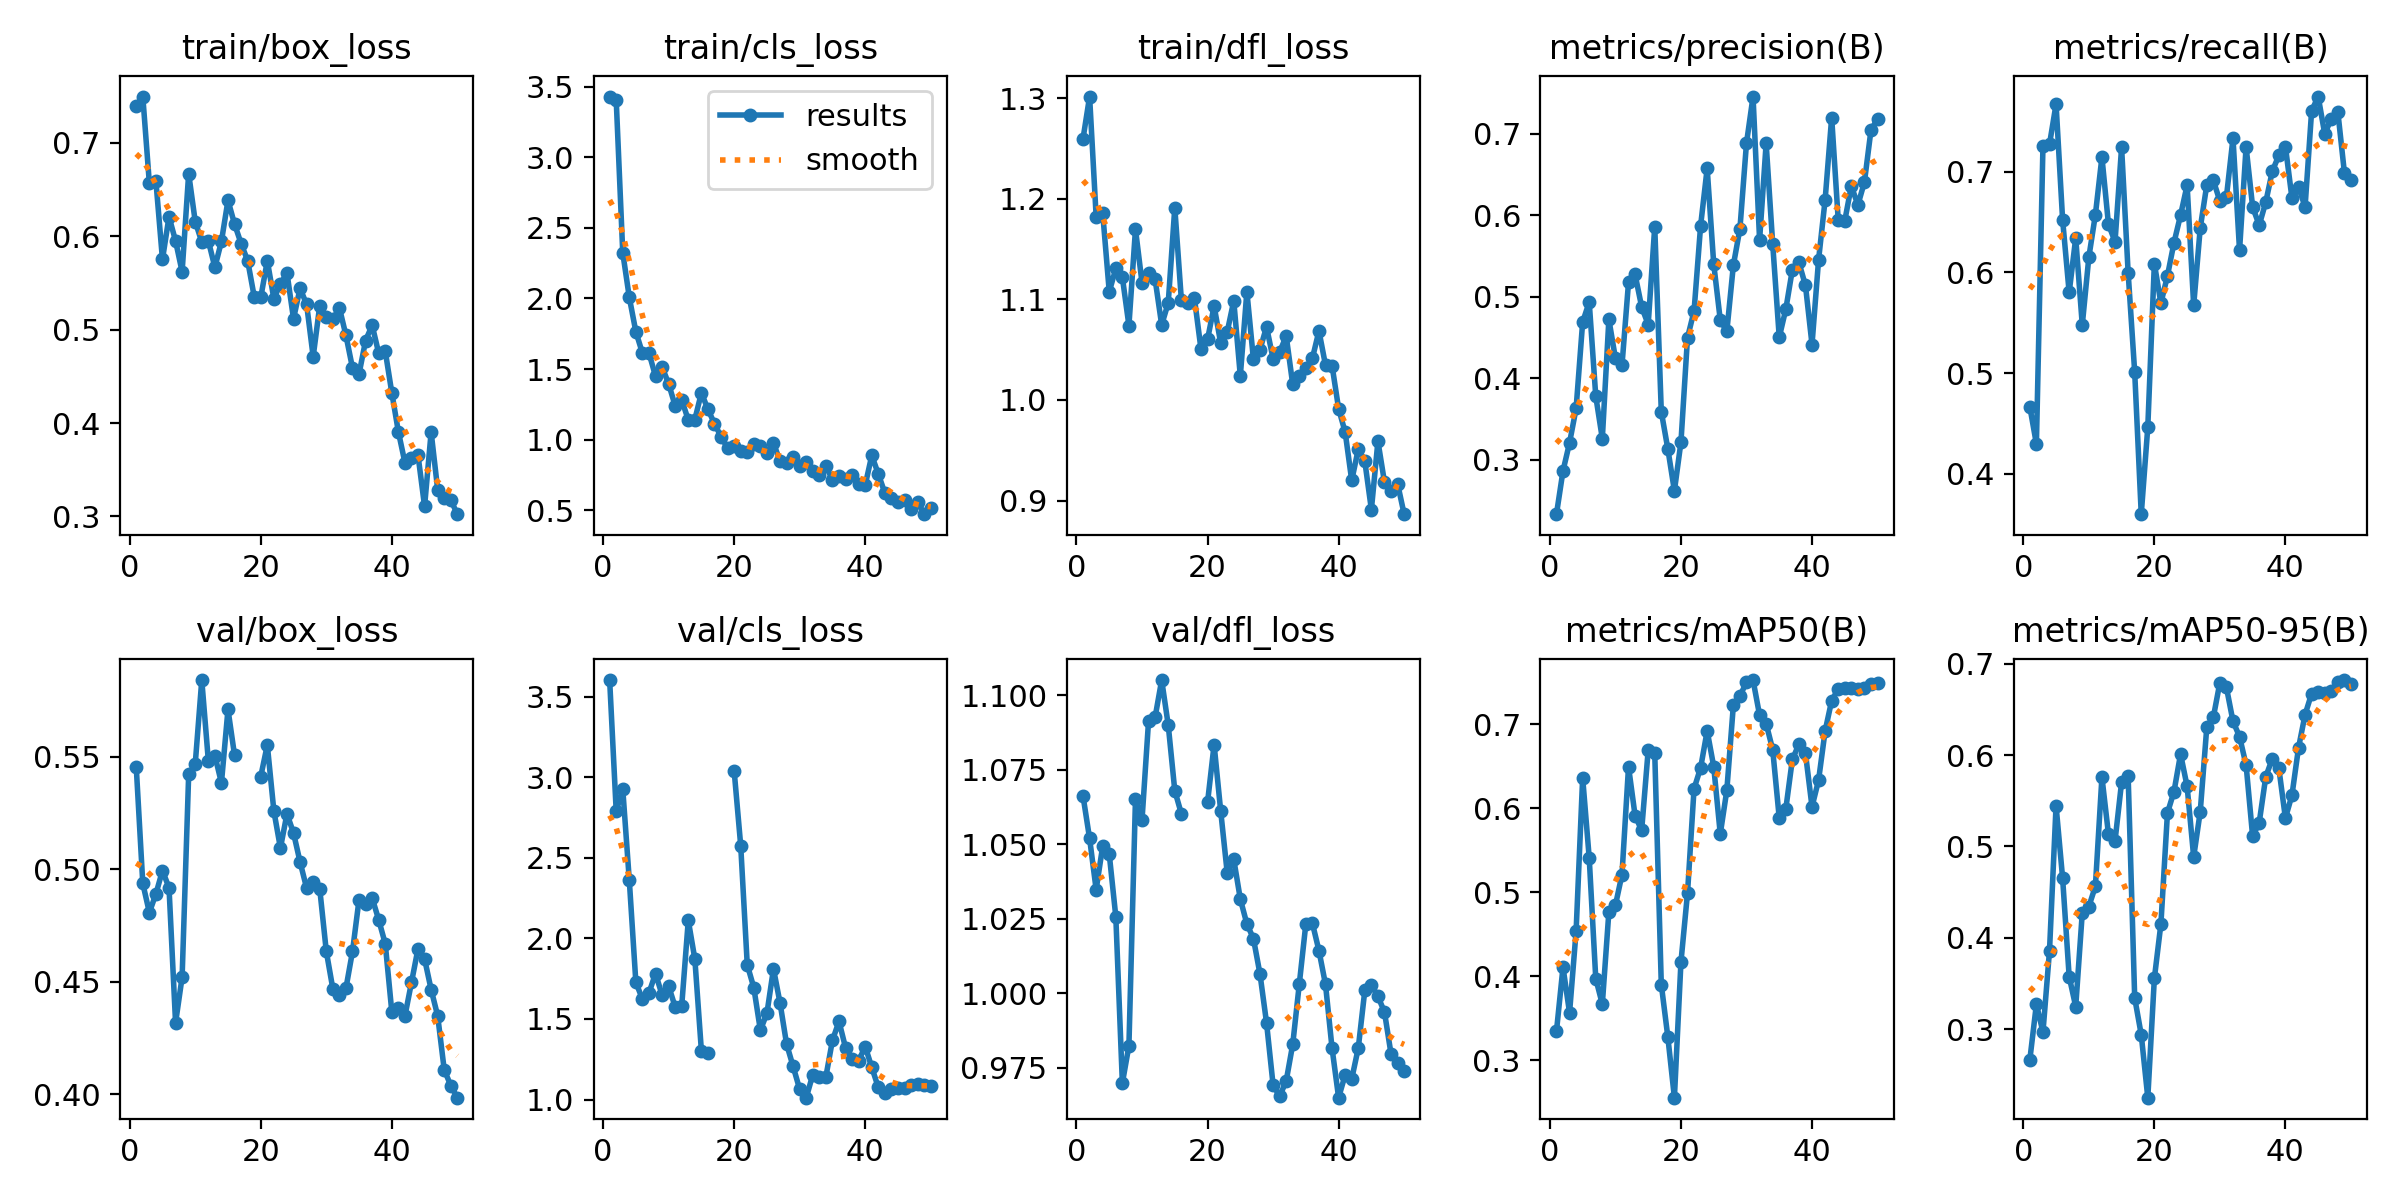

The table this chart was drawn from, first rows:
epoch, time, train/box_loss, train/cls_loss, train/dfl_loss, metrics/precision(B), metrics/recall(B), metrics/mAP50(B), metrics/mAP50-95(B), val/box_loss, val/cls_loss, val/dfl_loss, lr/pg0, lr/pg1, lr/pg2
1, 10.74, 0.7397, 3.43, 1.26, 0.233, 0.4664, 0.3343, 0.2666, 0.5455, 3.603, 1.066, 5.716e-05, 5.716e-05, 5.716e-05
2, 13.78, 0.7496, 3.407, 1.301, 0.2861, 0.4296, 0.4108, 0.3275, 0.4938, 2.79, 1.052, 0.0001261, 0.0001261, 0.0001261
3, 17.17, 0.6568, 2.324, 1.182, 0.3207, 0.7252, 0.3565, 0.2968, 0.4808, 2.927, 1.035, 0.0001921, 0.0001921, 0.0001921
4, 19.54, 0.6591, 2.007, 1.186, 0.3629, 0.7272, 0.4538, 0.3859, 0.4891, 2.361, 1.049, 0.0002554, 0.0002554, 0.0002554
5, 21.95, 0.5752, 1.765, 1.108, 0.4689, 0.7669, 0.6363, 0.5446, 0.4995, 1.727, 1.047, 0.0003158, 0.0003158, 0.0003158
6, 24.26, 0.621, 1.613, 1.131, 0.4934, 0.6521, 0.5409, 0.4654, 0.4919, 1.623, 1.026, 0.0003734, 0.0003734, 0.0003734
7, 26.53, 0.595, 1.614, 1.122, 0.3777, 0.58, 0.3972, 0.3577, 0.4318, 1.662, 0.9699, 0.0004281, 0.0004281, 0.0004281
8, 28.77, 0.5621, 1.449, 1.074, 0.3257, 0.634, 0.3668, 0.3247, 0.4521, 1.782, 0.9825, 0.0004801, 0.0004801, 0.0004801
9, 31.03, 0.6671, 1.515, 1.17, 0.4722, 0.5477, 0.4768, 0.4272, 0.5422, 1.649, 1.065, 0.0005292, 0.0005292, 0.0005292
10, 33.26, 0.6158, 1.396, 1.116, 0.4243, 0.6149, 0.4846, 0.4342, 0.5469, 1.704, 1.058, 0.0005754, 0.0005754, 0.0005754
11, 35.73, 0.5939, 1.239, 1.126, 0.4157, 0.6572, 0.5211, 0.4564, 0.5842, 1.575, 1.091, 0.0006189, 0.0006189, 0.0006189
12, 37.99, 0.5952, 1.282, 1.12, 0.5177, 0.7144, 0.6495, 0.576, 0.5484, 1.583, 1.093, 0.0006595, 0.0006595, 0.0006595
13, 40.25, 0.5668, 1.14, 1.075, 0.5273, 0.6475, 0.5912, 0.5132, 0.5506, 2.112, 1.105, 0.0006973, 0.0006973, 0.0006973
14, 42.52, 0.5946, 1.143, 1.096, 0.4875, 0.6304, 0.5737, 0.5061, 0.5385, 1.873, 1.09, 0.0007322, 0.0007322, 0.0007322
15, 44.74, 0.6385, 1.332, 1.191, 0.4658, 0.7241, 0.6692, 0.5704, 0.5711, 1.302, 1.068, 0.0007643, 0.0007643, 0.0007643
16, 46.91, 0.6131, 1.215, 1.1, 0.5861, 0.5997, 0.6656, 0.577, 0.5507, 1.29, 1.06, 0.0007936, 0.0007936, 0.0007936
17, 49.25, 0.5922, 1.113, 1.096, 0.3588, 0.5009, 0.3902, 0.3343, nan, nan, nan, 0.0008201, 0.0008201, 0.0008201
18, 51.53, 0.5739, 1.022, 1.101, 0.313, 0.3599, 0.3276, 0.2939, nan, nan, nan, 0.0008437, 0.0008437, 0.0008437
19, 53.75, 0.5354, 0.9402, 1.05, 0.2617, 0.4464, 0.2555, 0.2251, nan, nan, nan, 0.0008645, 0.0008645, 0.0008645
20, 56.32, 0.5345, 0.959, 1.06, 0.3216, 0.6086, 0.417, 0.3556, 0.5413, 3.04, 1.064, 0.0008825, 0.0008825, 0.0008825
21, 58.57, 0.5738, 0.9206, 1.093, 0.4496, 0.5694, 0.4989, 0.4153, 0.5553, 2.576, 1.083, 0.0008631, 0.0008631, 0.0008631
22, 60.84, 0.5332, 0.9104, 1.057, 0.4824, 0.5965, 0.6234, 0.5367, 0.526, 1.836, 1.061, 0.0008348, 0.0008348, 0.0008348
23, 63.1, 0.5489, 0.9728, 1.068, 0.5872, 0.6295, 0.6482, 0.5602, 0.5095, 1.694, 1.04, 0.0008065, 0.0008065, 0.0008065
24, 65.39, 0.5608, 0.959, 1.098, 0.6575, 0.6568, 0.6922, 0.6012, 0.5247, 1.43, 1.045, 0.0007782, 0.0007782, 0.0007782
25, 67.63, 0.5117, 0.908, 1.024, 0.5402, 0.6865, 0.6496, 0.5658, 0.5162, 1.535, 1.032, 0.0007499, 0.0007499, 0.0007499
26, 69.87, 0.5444, 0.9773, 1.108, 0.4713, 0.5671, 0.5694, 0.4886, 0.5033, 1.811, 1.023, 0.0007216, 0.0007216, 0.0007216
27, 72.28, 0.5271, 0.8475, 1.04, 0.4573, 0.6439, 0.6214, 0.538, 0.4917, 1.6, 1.018, 0.0006934, 0.0006934, 0.0006934
28, 74.5, 0.4711, 0.8338, 1.05, 0.5387, 0.6867, 0.723, 0.6304, 0.4944, 1.344, 1.007, 0.0006651, 0.0006651, 0.0006651
29, 76.73, 0.5256, 0.8795, 1.073, 0.5835, 0.6913, 0.7336, 0.6414, 0.4914, 1.205, 0.9902, 0.0006368, 0.0006368, 0.0006368
30, 78.98, 0.5138, 0.8136, 1.041, 0.6884, 0.6707, 0.7501, 0.6794, 0.4636, 1.063, 0.9693, 0.0006085, 0.0006085, 0.0006085
31, 81.25, 0.5109, 0.8449, 1.048, 0.7457, 0.675, 0.7526, 0.6741, 0.447, 1.011, 0.9655, 0.0005802, 0.0005802, 0.0005802
32, 83.47, 0.5235, 0.778, 1.064, 0.5696, 0.733, 0.7108, 0.637, 0.4441, 1.154, 0.9707, 0.0005519, 0.0005519, 0.0005519
33, 85.68, 0.4939, 0.7494, 1.015, 0.6882, 0.6218, 0.7009, 0.6202, 0.4472, 1.143, 0.983, 0.0005236, 0.0005236, 0.0005236
34, 87.88, 0.459, 0.8172, 1.023, 0.5648, 0.7245, 0.6698, 0.5891, 0.4636, 1.142, 1.003, 0.0004953, 0.0004953, 0.0004953
35, 90.34, 0.4526, 0.7142, 1.032, 0.4501, 0.6648, 0.5884, 0.5109, 0.4866, 1.368, 1.023, 0.000467, 0.000467, 0.000467
36, 92.66, 0.4884, 0.7434, 1.041, 0.4846, 0.6468, 0.5991, 0.5261, 0.4847, 1.485, 1.024, 0.0004387, 0.0004387, 0.0004387
37, 94.87, 0.5048, 0.7251, 1.069, 0.5332, 0.6696, 0.6582, 0.5762, 0.4873, 1.321, 1.014, 0.0004104, 0.0004104, 0.0004104
38, 97.08, 0.4748, 0.7519, 1.034, 0.5421, 0.7005, 0.6762, 0.5962, 0.4776, 1.249, 1.003, 0.0003821, 0.0003821, 0.0003821
39, 99.32, 0.4769, 0.6892, 1.034, 0.5138, 0.7161, 0.6654, 0.5856, 0.467, 1.242, 0.9816, 0.0003538, 0.0003538, 0.0003538
40, 101.7, 0.4324, 0.6781, 0.9913, 0.4413, 0.7249, 0.6018, 0.531, 0.4367, 1.328, 0.965, 0.0003255, 0.0003255, 0.0003255
41, 108.3, 0.3908, 0.8888, 0.968, 0.5452, 0.6736, 0.6334, 0.5563, 0.4384, 1.2, 0.9727, 0.0002972, 0.0002972, 0.0002972
42, 110.5, 0.3577, 0.757, 0.92, 0.6189, 0.6849, 0.692, 0.608, 0.4348, 1.075, 0.9713, 0.0002689, 0.0002689, 0.0002689
43, 113, 0.3631, 0.6225, 0.9512, 0.72, 0.6649, 0.7282, 0.6443, 0.4498, 1.041, 0.9817, 0.0002406, 0.0002406, 0.0002406
44, 115.2, 0.3655, 0.5877, 0.9391, 0.5941, 0.7603, 0.7419, 0.6674, 0.4648, 1.063, 1.001, 0.0002123, 0.0002123, 0.0002123
45, 117.5, 0.3109, 0.5556, 0.8911, 0.5932, 0.7745, 0.7436, 0.669, 0.4602, 1.072, 1.003, 0.0001841, 0.0001841, 0.0001841
46, 119.7, 0.3903, 0.5713, 0.959, 0.636, 0.7374, 0.7426, 0.6682, 0.4466, 1.074, 0.999, 0.0001558, 0.0001558, 0.0001558
47, 121.9, 0.3287, 0.5075, 0.9183, 0.6126, 0.7524, 0.7414, 0.6703, 0.4349, 1.09, 0.9937, 0.0001275, 0.0001275, 0.0001275
48, 124.1, 0.3203, 0.5613, 0.9092, 0.6408, 0.7593, 0.7431, 0.68, 0.4109, 1.094, 0.9797, 9.91726e-05, 9.91726e-05, 9.91726e-05
49, 126.4, 0.3177, 0.4728, 0.9168, 0.7047, 0.699, 0.7477, 0.6822, 0.404, 1.091, 0.9768, 7.08784e-05, 7.08784e-05, 7.08784e-05
50, 128.9, 0.3025, 0.5154, 0.8865, 0.7182, 0.6913, 0.749, 0.6777, 0.3986, 1.081, 0.9741, 4.25842e-05, 4.25842e-05, 4.25842e-05
